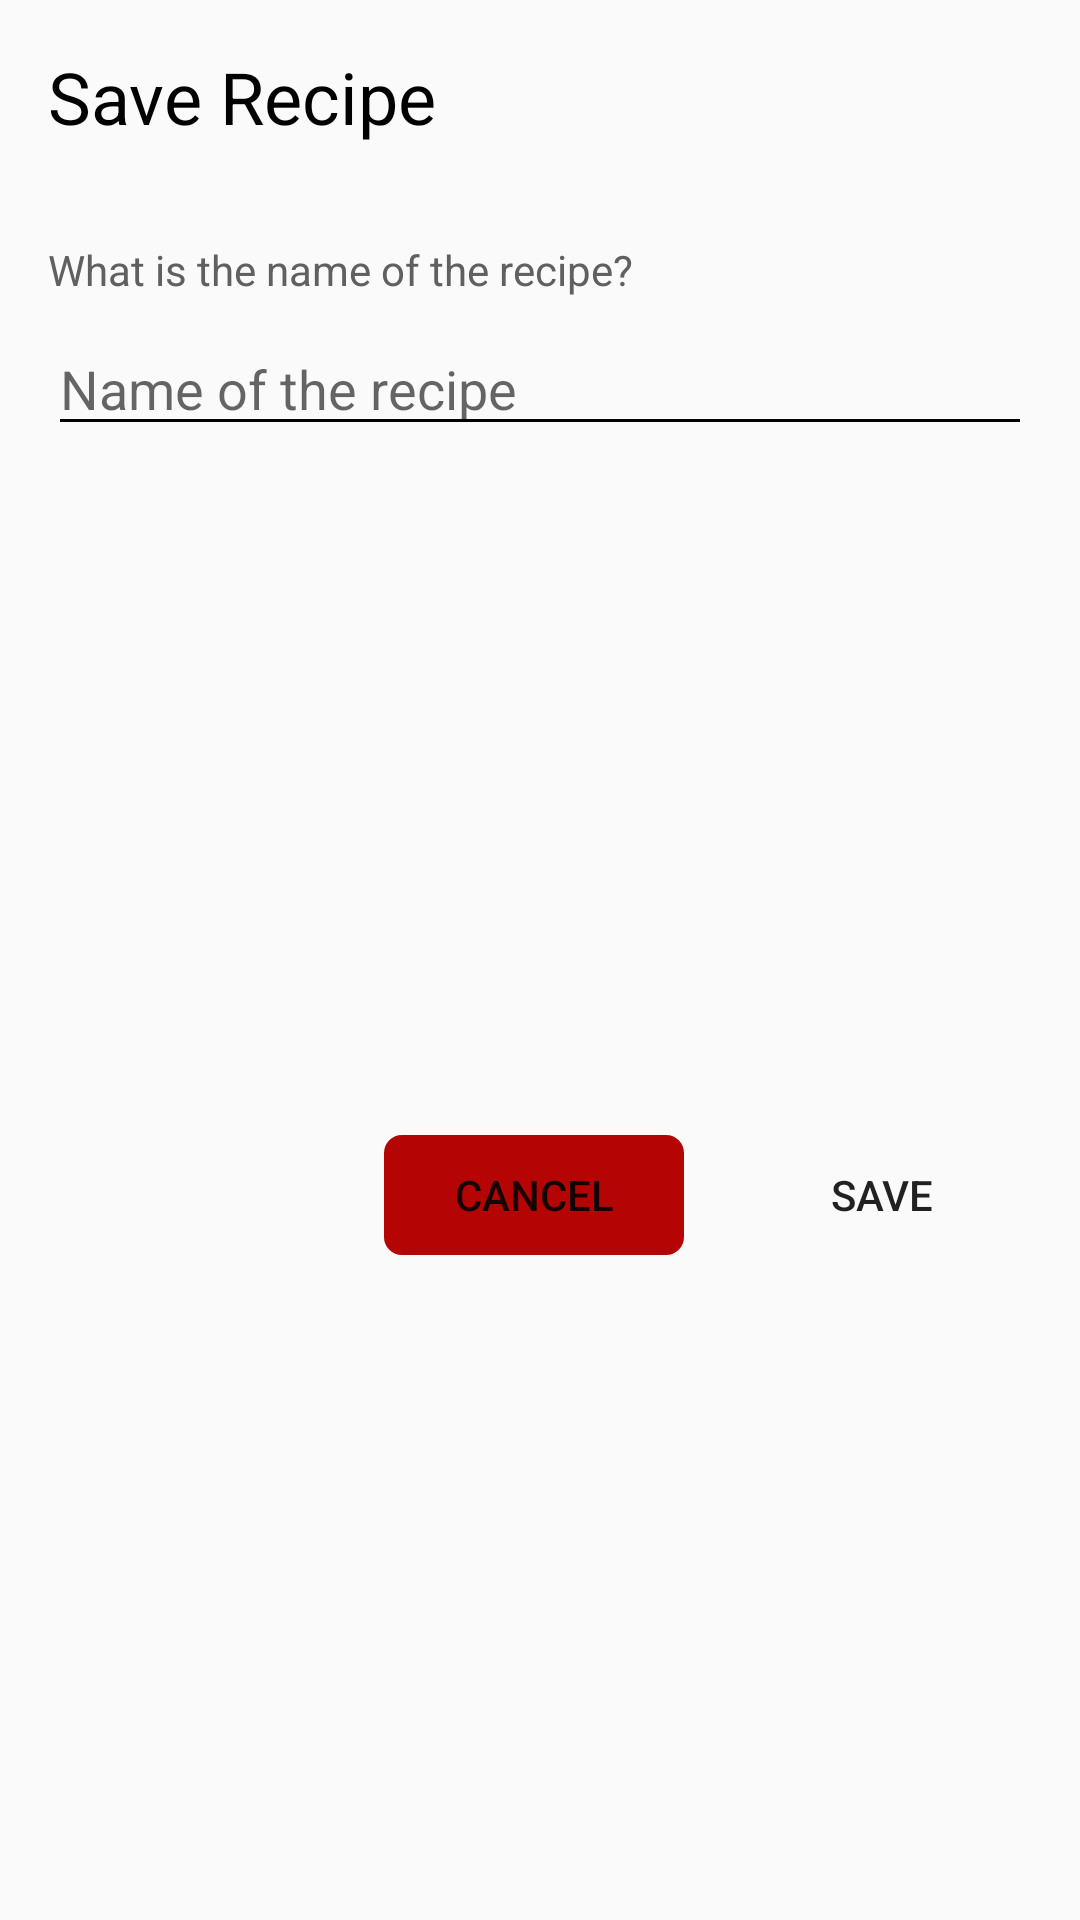

Layout XML and referenced resources for this Android screen:
<!-- AndroidManifest.xml: application theme AppTheme -->
<!-- res/layout/dialog_saving.xml -->
<?xml version="1.0" encoding="utf-8"?>
<androidx.constraintlayout.widget.ConstraintLayout xmlns:android="http://schemas.android.com/apk/res/android"
    xmlns:app="http://schemas.android.com/apk/res-auto"
    android:layout_width="match_parent"
    android:layout_height="wrap_content"
    android:layout_gravity="center"
    android:layout_margin="32dp"
    android:background="@drawable/button"
    android:orientation="vertical">

    <TextView
        android:id="@+id/title"
        app:layout_constraintTop_toTopOf="parent"
        android:layout_width="match_parent"
        android:layout_height="wrap_content"
        android:padding="16dp"
        android:textColor="@color/black"
        android:background="@drawable/button_dark"
        android:text="@string/mixing_add_recipe"
        android:textSize="24sp" />

    <TextView
        android:id="@+id/description"
        app:layout_constraintTop_toBottomOf="@id/title"
        android:layout_margin="16dp"
        android:textColor="@color/grey"
        android:text="@string/mixing_save_name"
        android:layout_width="match_parent"
        android:layout_height="wrap_content" />

    <EditText
        android:id="@+id/input_recipe_name"
        android:layout_width="match_parent"
        android:layout_height="wrap_content"
        android:layout_marginTop="8dp"
        android:theme="@style/EditTextTheme"
        android:layout_marginStart="16dp"
        android:layout_marginEnd="16dp"
        android:hint="@string/mixing_name"
        android:importantForAutofill="no"
        android:inputType="text"
        app:layout_constraintTop_toBottomOf="@id/description" />

    <Button
        android:id="@+id/dialog_cancel"
        style="@style/Widget.AppCompat.Button.Borderless"
        android:layout_width="100dp"
        android:layout_height="40dp"
        android:layout_marginTop="24dp"
        android:layout_marginEnd="16dp"
        android:layout_marginBottom="16dp"
        android:background="@drawable/button_accent"
        android:text="@string/mixing_cancel"
        app:layout_constraintBottom_toBottomOf="parent"
        app:layout_constraintRight_toLeftOf="@id/dialog_confirm"
        app:layout_constraintTop_toBottomOf="@id/input_recipe_name" />

    <Button
        android:id="@+id/dialog_confirm"
        style="@style/Widget.AppCompat.Button.Borderless"
        android:layout_width="100dp"
        android:layout_height="40dp"
        android:layout_marginTop="24dp"
        android:layout_marginEnd="16dp"
        android:layout_marginBottom="16dp"
        android:background="@drawable/button_dark"
        android:text="@string/mixing_save"
        app:layout_constraintBottom_toBottomOf="parent"
        app:layout_constraintRight_toRightOf="parent"
        app:layout_constraintTop_toBottomOf="@id/input_recipe_name" />

</androidx.constraintlayout.widget.ConstraintLayout>
<!-- resources referenced by this layout -->
<resources>
  <color name="black">#000000</color>
  <color name="grey">#606060</color>
  <!-- drawable button_accent (drawable-v24) -->
  <?xml version="1.0" encoding="utf-8"?>
  <shape
      android:shape="rectangle"
      xmlns:android="http://schemas.android.com/apk/res/android">
  
      <solid android:color="@color/colorAccent"/>
  
      <corners android:radius="6dp"/>
  
  </shape>
  <string name="mixing_add_recipe"> Save Recipe </string>
  <string name="mixing_cancel"> Cancel </string>
  <string name="mixing_name"> Name of the recipe </string>
  <string name="mixing_save"> Save </string>
  <string name="mixing_save_name"> What is the name of the recipe? </string>
  <style name="EditTextTheme" parent="Theme.AppCompat.Light.DarkActionBar">
          <item name="colorControlNormal">@color/black</item>
          <item name="colorControlActivated">@color/colorPrimaryDark</item>
          <item name="colorControlHighlight">@color/colorPrimaryDark</item>
      </style>
  <style name="AppTheme" parent="Theme.AppCompat.Light.NoActionBar">
  
          
          <item name="colorPrimary">@color/colorPrimary</item>
          <item name="colorPrimaryDark">@color/colorPrimaryDark</item>
          <item name="colorAccent">@color/colorAccent</item>
  
          
          <item name="android:windowContentTransitions">true</item>
  
          <item name="android:editTextStyle">@style/et</item>
          <item name="android:textViewStyle">@style/textView</item>
  
      </style>
  <color name="colorAccent">#B40404</color>
  <color name="colorPrimaryDark">#FFA500</color>
  <color name="colorPrimary">#FFB732</color>
  <style name="et" parent="@android:style/Widget.EditText">
          <item name="android:textColor">@color/grey</item>
      </style>
  <style name="textView" parent="@android:style/Widget.TextView">
          <item name="android:textColor">@color/black</item>
      </style>
</resources>
